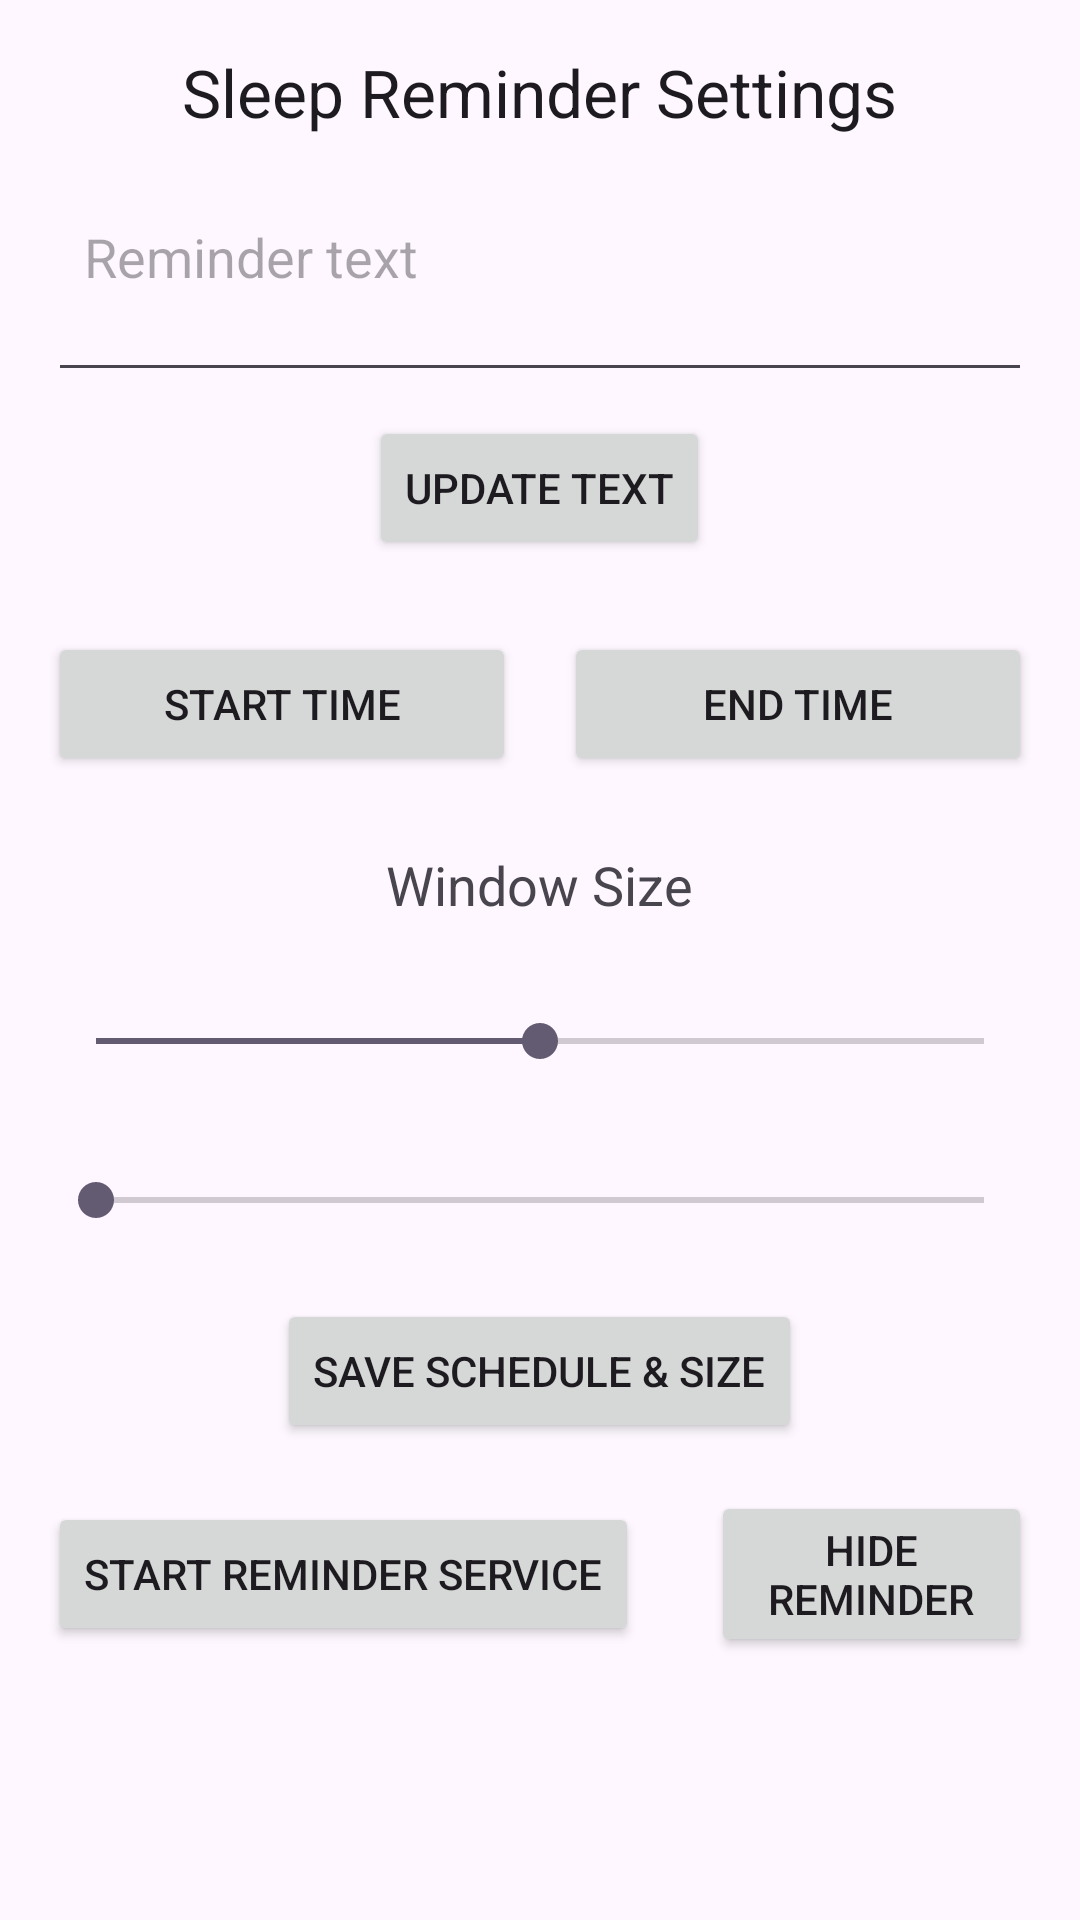

Here is an Android app screen rendered from its layout file. Give the layout XML and the strings, colors and styles it references.
<!-- AndroidManifest.xml: application theme Theme.App_Blocker -->
<!-- res/layout/activity_sleep_reminder_settings.xml -->
<?xml version="1.0" encoding="utf-8"?>
<ScrollView xmlns:android="http://schemas.android.com/apk/res/android"
    xmlns:tools="http://schemas.android.com/tools"
    android:layout_width="match_parent"
    android:layout_height="match_parent"
    android:fillViewport="true"
    android:padding="16dp">

    <LinearLayout
        android:layout_width="match_parent"
        android:layout_height="wrap_content"
        android:orientation="vertical"
        android:gravity="center_horizontal"
        android:paddingBottom="24dp">

        <TextView
            android:id="@+id/sleepReminderSettingsTitle"
            android:layout_width="wrap_content"
            android:layout_height="wrap_content"
            android:text="@string/sleep_reminder_settings_title"
            android:textAppearance="@style/TextAppearance.AppCompat.Large"
            android:paddingBottom="16dp" />

        <EditText
            android:id="@+id/sleepReminderTextInput"
            android:layout_width="match_parent"
            android:layout_height="wrap_content"
            android:hint="@string/sleep_reminder_text_hint"
            android:inputType="textCapSentences|textMultiLine"
            android:minLines="2"
            android:maxLines="4"
            android:gravity="top|start"
            android:padding="12dp" />

        <Button
            android:id="@+id/updateSleepReminderTextButton"
            android:layout_width="wrap_content"
            android:layout_height="wrap_content"
            android:text="@string/sleep_reminder_update_text_button"
            android:layout_marginTop="8dp" />

        <LinearLayout
            android:layout_width="match_parent"
            android:layout_height="wrap_content"
            android:orientation="horizontal"
            android:layout_marginTop="24dp"
            android:gravity="center_vertical">

            <Button
                android:id="@+id/startTimeButton"
                android:layout_width="0dp"
                android:layout_height="wrap_content"
                android:layout_weight="1"
                android:text="@string/sleep_reminder_start_button" />

            <Space
                android:layout_width="16dp"
                android:layout_height="0dp" />

            <Button
                android:id="@+id/endTimeButton"
                android:layout_width="0dp"
                android:layout_height="wrap_content"
                android:layout_weight="1"
                android:text="@string/sleep_reminder_end_button" />
        </LinearLayout>

        <TextView
            android:id="@+id/sizeHeader"
            android:layout_width="wrap_content"
            android:layout_height="wrap_content"
            android:text="@string/sleep_reminder_window_size_header"
            android:textAppearance="@style/TextAppearance.AppCompat.Medium"
            android:layout_marginTop="24dp" />

        <TextView
            android:id="@+id/widthValueLabel"
            android:layout_width="wrap_content"
            android:layout_height="wrap_content"
            android:text=""
            android:layout_marginTop="12dp"
            tools:text="Width: 60%" />

        <SeekBar
            android:id="@+id/widthSeekBar"
            android:layout_width="match_parent"
            android:layout_height="wrap_content"
            android:max="100"
            android:min="20"
            android:progress="60" />

        <TextView
            android:id="@+id/heightValueLabel"
            android:layout_width="wrap_content"
            android:layout_height="wrap_content"
            android:text=""
            android:layout_marginTop="16dp"
            tools:text="Height: 20%" />

        <SeekBar
            android:id="@+id/heightSeekBar"
            android:layout_width="match_parent"
            android:layout_height="wrap_content"
            android:max="100"
            android:min="20"
            android:progress="20" />

        <Button
            android:id="@+id/saveSleepReminderButton"
            android:layout_width="wrap_content"
            android:layout_height="wrap_content"
            android:text="@string/sleep_reminder_save_button"
            android:layout_marginTop="24dp" />

        <LinearLayout
            android:layout_width="match_parent"
            android:layout_height="wrap_content"
            android:orientation="horizontal"
            android:gravity="center"
            android:layout_marginTop="16dp">

            <Button
                android:id="@+id/showSleepReminderButton"
                android:layout_width="wrap_content"
                android:layout_height="wrap_content"
                android:text="@string/sleep_reminder_show_button" />

            <Space
                android:layout_width="24dp"
                android:layout_height="0dp" />

            <Button
                android:id="@+id/hideSleepReminderButton"
                android:layout_width="wrap_content"
                android:layout_height="wrap_content"
                android:text="@string/sleep_reminder_hide_button" />
        </LinearLayout>
    </LinearLayout>
</ScrollView>
<!-- resources referenced by this layout -->
<resources>
  <string name="sleep_reminder_end_button">End Time</string>
  <string name="sleep_reminder_hide_button">Hide Reminder</string>
  <string name="sleep_reminder_save_button">Save Schedule &amp; Size</string>
  <string name="sleep_reminder_settings_title">Sleep Reminder Settings</string>
  <string name="sleep_reminder_show_button">Start Reminder Service</string>
  <string name="sleep_reminder_start_button">Start Time</string>
  <string name="sleep_reminder_text_hint">Reminder text</string>
  <string name="sleep_reminder_update_text_button">Update Text</string>
  <string name="sleep_reminder_window_size_header">Window Size</string>
  <style name="Theme.App_Blocker" parent="Base.Theme.App_Blocker" />
  <style name="Base.Theme.App_Blocker" parent="Theme.Material3.DayNight.NoActionBar">
          
          <item name="android:statusBarColor">#121212</item>
          <item name="android:navigationBarColor">#121212</item>
      </style>
</resources>
